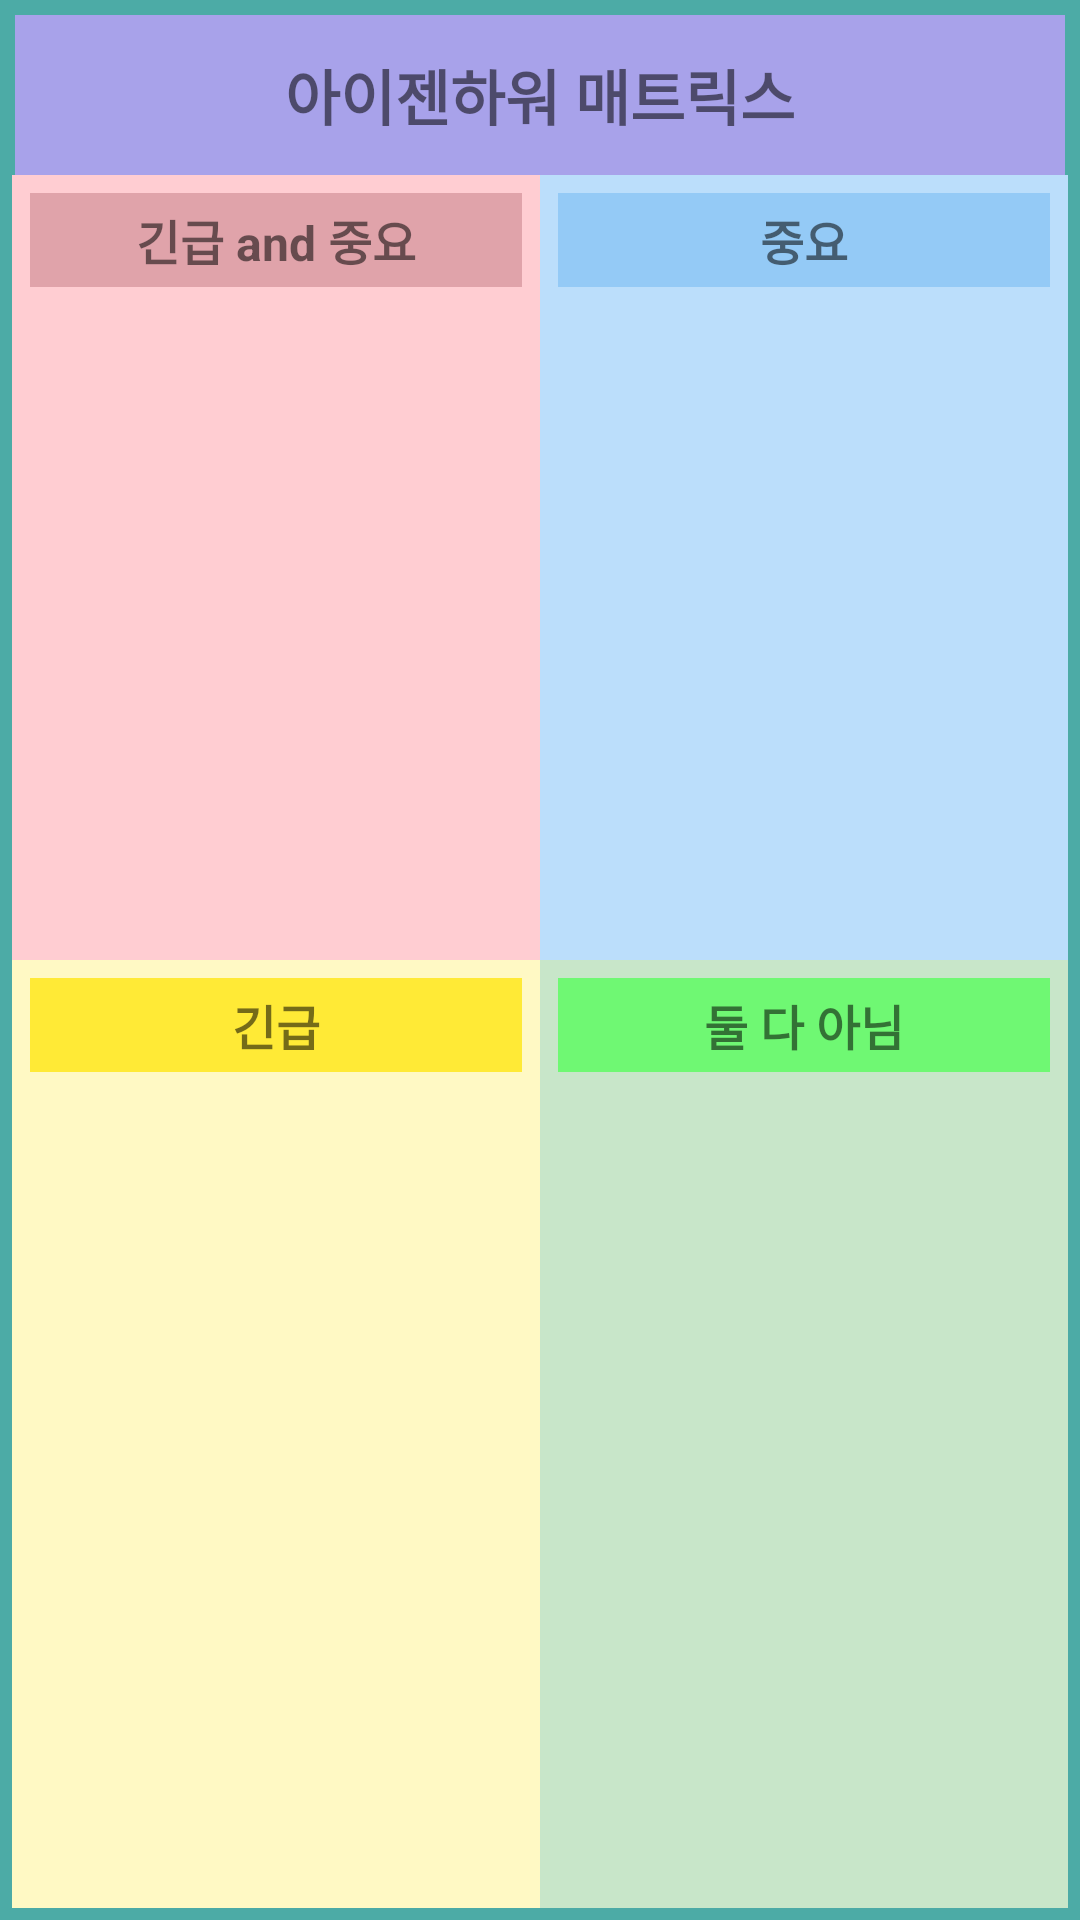

Write the Android layout XML for this screen, with the resource values it uses.
<!-- AndroidManifest.xml: application theme Theme.CapLockTask -->
<!-- res/layout/b_fragment_page2_2.xml -->
<?xml version="1.0" encoding="utf-8"?>
<androidx.constraintlayout.widget.ConstraintLayout
    xmlns:android="http://schemas.android.com/apk/res/android"
    xmlns:app="http://schemas.android.com/apk/res-auto"
    android:background="@color/background"
    android:layout_width="match_parent"
    android:layout_height="match_parent"
    android:padding="4dp">
    <TextView
        android:id="@+id/labelScreenTitle"
        android:layout_width="0dp"
        android:layout_height="wrap_content"
        android:text="아이젠하워 매트릭스"
        android:textSize="20sp"
        android:layout_margin="1sp"

        android:textStyle="bold"
        android:background="#F1AEA2EF"
        android:gravity="center"
        android:padding="12dp"
        app:layout_constraintTop_toTopOf="parent"
        app:layout_constraintStart_toStartOf="parent"
        app:layout_constraintEnd_toEndOf="parent" />
    
    <androidx.constraintlayout.widget.Guideline
        android:id="@+id/guidelineVertical"
        android:layout_width="wrap_content"
        android:layout_height="wrap_content"
        app:layout_constraintGuide_percent="0.5"
        android:orientation="vertical" />

    
    <androidx.constraintlayout.widget.Guideline
        android:id="@+id/guidelineHorizontal"
        android:layout_width="wrap_content"
        android:layout_height="wrap_content"
        app:layout_constraintGuide_percent="0.5"
        android:orientation="horizontal" />

    
    <LinearLayout
        android:id="@+id/sectionTopLeft"
        android:layout_width="0dp"
        android:layout_height="0dp"
        android:orientation="vertical"
        android:background="#FFCDD2"
        android:padding="6dp"
        app:layout_constraintTop_toBottomOf="@+id/labelScreenTitle"
        app:layout_constraintBottom_toTopOf="@id/guidelineHorizontal"
        app:layout_constraintStart_toStartOf="parent"
        app:layout_constraintEnd_toStartOf="@id/guidelineVertical">
        <TextView
            android:id="@+id/labelTopLeft"
            android:background="#E0A3AA"
            android:layout_width="match_parent"
            android:layout_height="wrap_content"
            android:text="긴급 and 중요"
            android:textSize="16sp"
            android:textStyle="bold"
            android:gravity="center"
            android:padding="4dp" />
        
        <LinearLayout
            android:layout_width="match_parent"
            android:layout_height="wrap_content"
            android:orientation="horizontal"
            android:gravity="center_vertical"
            android:layout_marginBottom="4dp"/>

        
        <androidx.recyclerview.widget.RecyclerView
            android:id="@+id/recyclerTopLeft"
            android:layout_width="match_parent"
            android:layout_height="0dp"
            android:layout_weight="1" />
    </LinearLayout>

    
    <LinearLayout
        android:id="@+id/sectionTopRight"
        android:layout_width="0dp"
        android:layout_height="0dp"
        android:orientation="vertical"
        android:background="#BBDEFB"
        android:padding="6dp"
        app:layout_constraintTop_toBottomOf="@id/labelScreenTitle"
        app:layout_constraintBottom_toTopOf="@id/guidelineHorizontal"
        app:layout_constraintStart_toEndOf="@id/guidelineVertical"
        app:layout_constraintEnd_toEndOf="parent">
        <TextView
            android:id="@+id/labelTopRight"
            android:layout_width="match_parent"
            android:layout_height="wrap_content"
            android:background="#94CAF6"
            android:text="중요"
            android:textSize="16sp"
            android:textStyle="bold"
            android:gravity="center"
            android:padding="4dp" />
        <LinearLayout
            android:layout_width="match_parent"
            android:layout_height="wrap_content"
            android:orientation="horizontal"
            android:gravity="center_vertical"
            android:layout_marginBottom="4dp"/>

        <androidx.recyclerview.widget.RecyclerView
            android:id="@+id/recyclerTopRight"
            android:layout_width="match_parent"
            android:layout_height="0dp"
            android:layout_weight="1" />
    </LinearLayout>

    
    <LinearLayout
        android:id="@+id/sectionBottomLeft"
        android:layout_width="0dp"
        android:layout_height="0dp"
        android:orientation="vertical"
        android:background="#FFF9C4"
        android:padding="6dp"
        app:layout_constraintTop_toBottomOf="@id/guidelineHorizontal"
        app:layout_constraintBottom_toBottomOf="parent"
        app:layout_constraintStart_toStartOf="parent"
        app:layout_constraintEnd_toStartOf="@id/guidelineVertical">
        <TextView
            android:id="@+id/labelBottomLeft"
            android:layout_width="match_parent"
            android:layout_height="wrap_content"
            android:text="긴급"
            android:background="#FFEA36"
            android:textSize="16sp"
            android:textStyle="bold"
            android:gravity="center"
            android:padding="4dp" />
        <LinearLayout
            android:layout_width="match_parent"
            android:layout_height="wrap_content"
            android:orientation="horizontal"
            android:gravity="center_vertical"
            android:layout_marginBottom="4dp"/>

        <androidx.recyclerview.widget.RecyclerView
            android:id="@+id/recyclerBottomLeft"
            android:layout_width="match_parent"
            android:layout_height="0dp"
            android:layout_weight="1" />
    </LinearLayout>

    
    <LinearLayout
        android:id="@+id/sectionBottomRight"
        android:layout_width="0dp"
        android:layout_height="0dp"
        android:orientation="vertical"
        android:background="#C8E6C9"
        android:padding="6dp"
        app:layout_constraintTop_toBottomOf="@id/guidelineHorizontal"
        app:layout_constraintBottom_toBottomOf="parent"
        app:layout_constraintStart_toEndOf="@id/guidelineVertical"
        app:layout_constraintEnd_toEndOf="parent">
        <TextView
            android:id="@+id/labelBottomRight"
            android:layout_width="match_parent"
            android:layout_height="wrap_content"
            android:text="둘 다 아님"
            android:textSize="16sp"
            android:background="#6FF873"
            android:textStyle="bold"
            android:gravity="center"
            android:padding="4dp" />
        <LinearLayout
            android:layout_width="match_parent"
            android:layout_height="wrap_content"
            android:orientation="horizontal"
            android:gravity="center_vertical"
            android:layout_marginBottom="4dp"/>

        <androidx.recyclerview.widget.RecyclerView
            android:id="@+id/recyclerBottomRight"
            android:layout_width="match_parent"
            android:layout_height="0dp"
            android:layout_weight="1" />
    </LinearLayout>

</androidx.constraintlayout.widget.ConstraintLayout>
<!-- resources referenced by this layout -->
<resources>
  <color name="background">#4CABA6</color>
  <style name="Theme.CapLockTask" parent="Theme.MaterialComponents.DayNight.NoActionBar">
  
      
          <item name="colorPrimary">@color/purple_500</item>
          <item name="colorPrimaryDark">@color/purple_700</item>
          <item name="colorAccent">@color/teal_200</item>
      </style>
  <color name="purple_500">#2295F1</color>
  <color name="purple_700">#2B2D30</color>
  <color name="teal_200">#FF03DAC5</color>
</resources>
